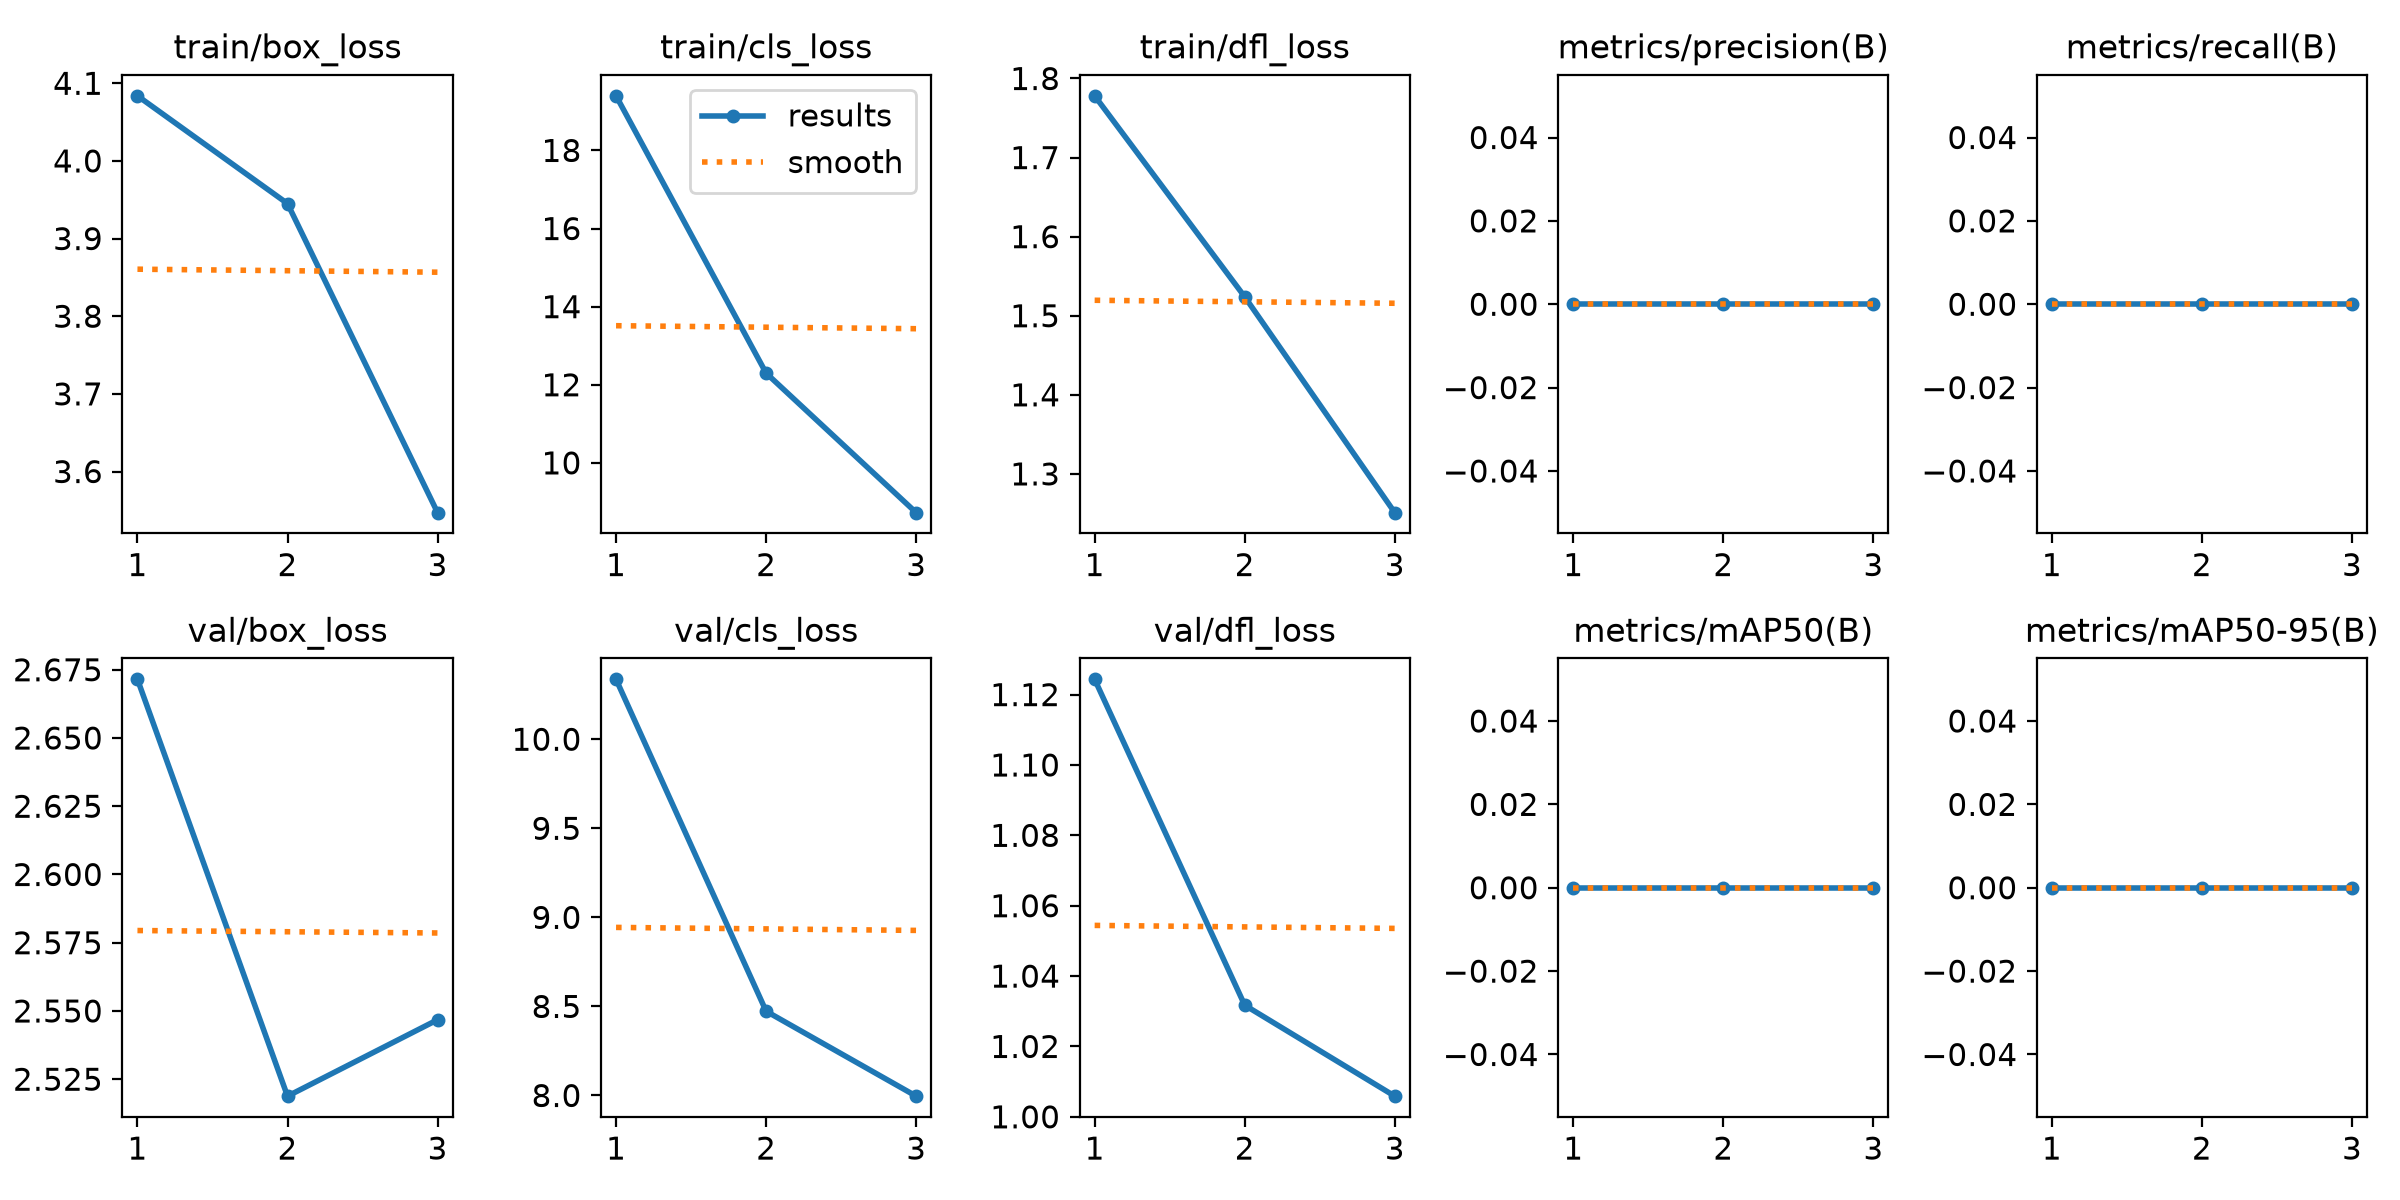

The data file committed next to this chart (first rows):
epoch, time, train/box_loss, train/cls_loss, train/dfl_loss, metrics/precision(B), metrics/recall(B), metrics/mAP50(B), metrics/mAP50-95(B), val/box_loss, val/cls_loss, val/dfl_loss, lr/pg0, lr/pg1, lr/pg2
1, 51.66, 4.084, 19.4, 1.778, 0, 0, 0, 0, 2.671, 10.34, 1.124, 0.000375, 0.000375, 0.000375
2, 99.1, 3.945, 12.3, 1.524, 0, 0, 0, 0, 2.519, 8.473, 1.032, 0.0005862, 0.0005862, 0.0005862
3, 143.4, 3.547, 8.725, 1.251, 0, 0, 0, 0, 2.547, 7.996, 1.006, 0.00034, 0.00034, 0.00034
